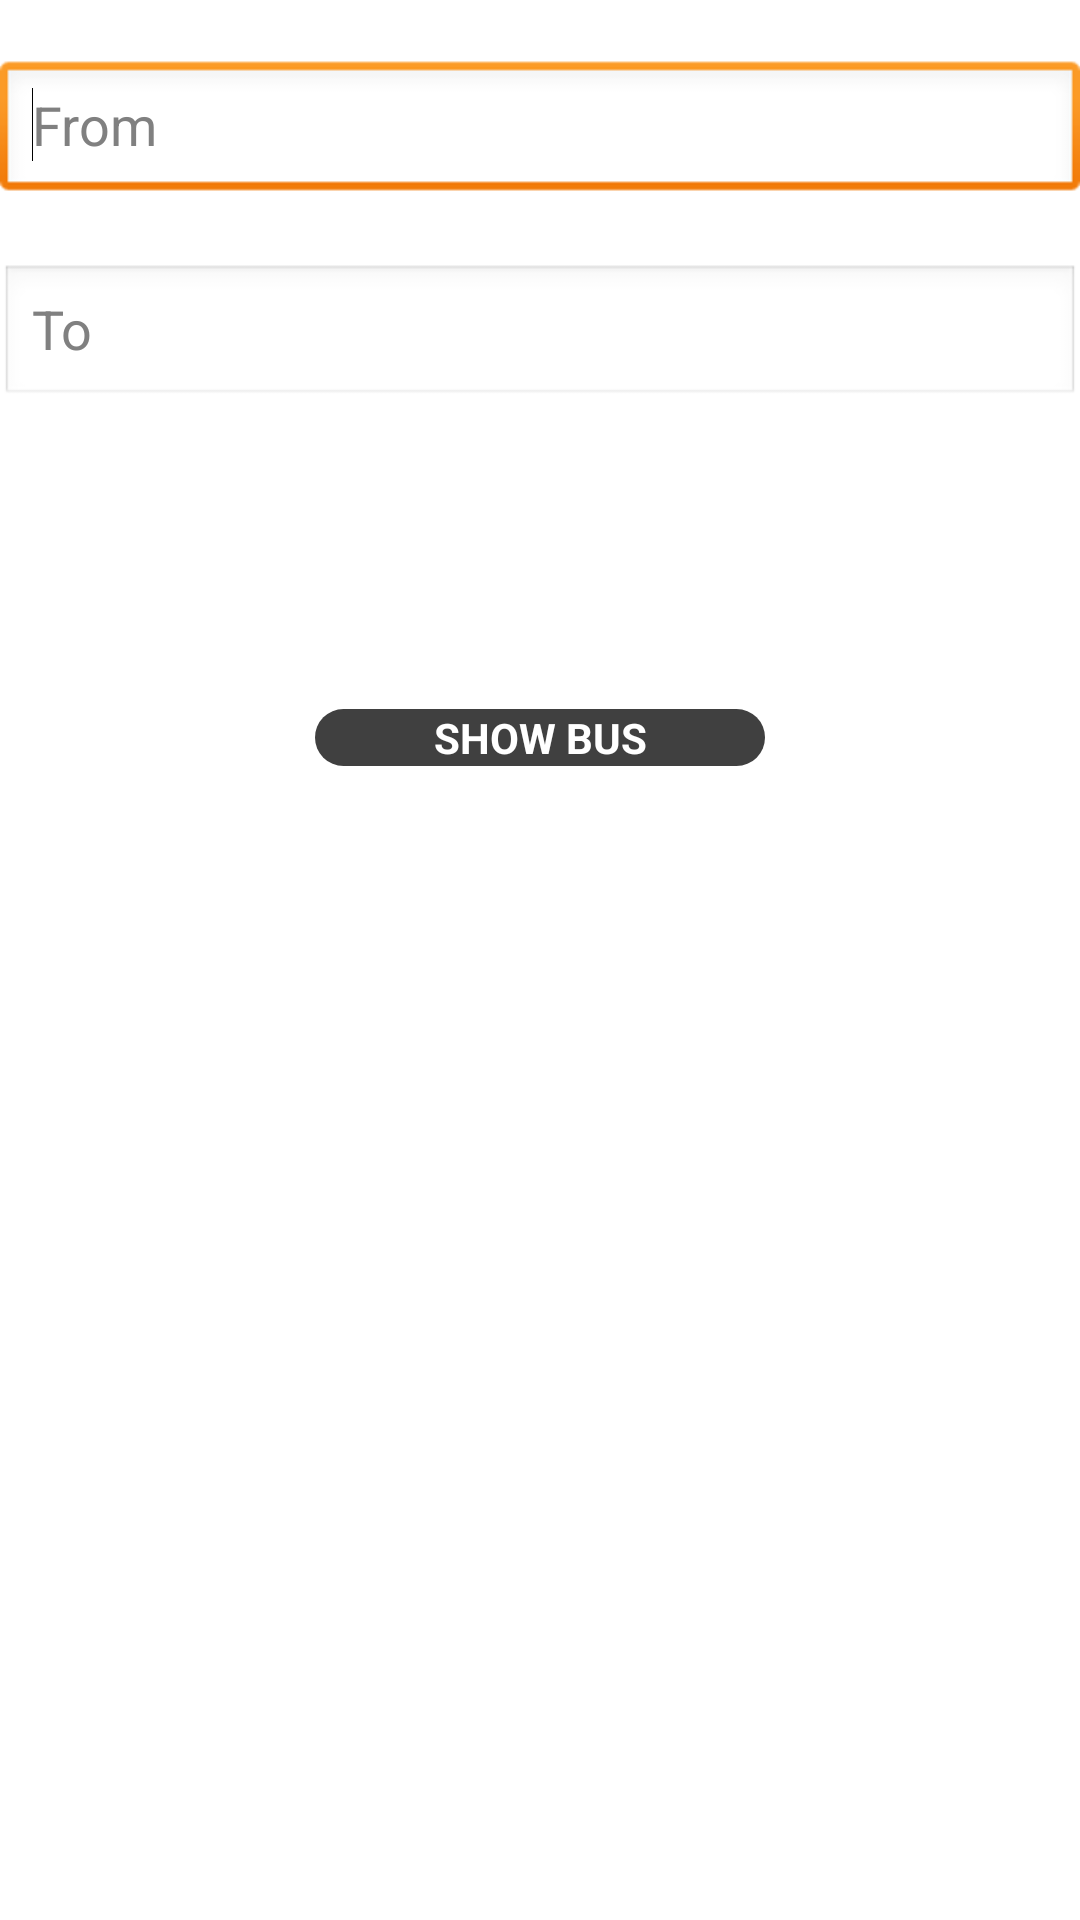

Reconstruct the res/layout file that produces this screen, plus the resources it refers to.
<!-- AndroidManifest.xml: application theme AppTheme -->
<!-- res/layout/activity_search_bus.xml -->
<?xml version="1.0" encoding="utf-8"?>
<LinearLayout xmlns:android="http://schemas.android.com/apk/res/android"
    android:layout_width="fill_parent"
    android:layout_height="fill_parent"
    android:orientation="vertical"
    android:layout_marginTop="20dp">

    <AutoCompleteTextView
        android:id="@+id/autoCompleteTextView1"
        android:layout_width="match_parent"
        android:layout_height="wrap_content"
        android:layout_marginTop="20dp"
        android:ems="10"
        android:text="" 
        android:hint="@string/from"
        android:nextFocusDown="@+id/autoCompleteTextView2">

        <requestFocus />
    </AutoCompleteTextView>

    <AutoCompleteTextView
        android:id="@+id/autoCompleteTextView2"
        android:layout_width="match_parent"
        android:layout_height="wrap_content"
        android:layout_marginTop="20dp"
        android:ems="10"
        android:text="" 
        android:hint="@string/to"
        android:nextFocusDown="@+id/editText1"/>
<LinearLayout android:id="@+id/calender" android:layout_width="fill_parent"
    android:layout_height="wrap_content"
    android:gravity="center_horizontal"
    android:visibility="invisible">
<EditText
android:id="@+id/editText1"
android:layout_width="wrap_content"
android:layout_height="wrap_content"
android:layout_marginTop="20dp"
android:ems="10"
android:inputType="date" 
style="@style/textbuttonendstyle"
android:nextFocusDown="@+id/spinner">


</EditText>
<ImageButton
android:id="@+id/imageButton1"
android:layout_width="wrap_content"
android:layout_height="wrap_content"
android:layout_marginTop="20dp"
android:contentDescription="@string/calender"
android:cropToPadding="true"
android:onClick="selectDate"
android:src="@drawable/icon_calendar" />
</LinearLayout>

<TextView
    android:id="@+id/textView1"
    android:layout_width="fill_parent"
    android:layout_height="wrap_content"
    android:layout_marginTop="20dp"
    android:gravity="center"
    android:text="@string/coach_prompt"
    android:visibility="gone" />

<LinearLayout android:id="@+id/coach" android:layout_width="match_parent"
    android:layout_height="wrap_content"
    android:gravity="center_horizontal"
    android:visibility="gone">

    <Spinner
        android:id="@+id/spinner"
        android:layout_width="match_parent"
        android:layout_height="wrap_content"
        android:layout_marginTop="5dp"
        android:background="@android:drawable/btn_dropdown"
        android:entries="@array/coach_array"
        android:prompt="@string/coach_prompt"
        android:spinnerMode="dropdown"
        android:visibility="gone" />

</LinearLayout>
<LinearLayout android:id="@+id/ok" android:layout_width="match_parent"
    android:layout_height="wrap_content"
    android:gravity="center"
    android:layout_marginTop="30dp">

<Button
    android:id="@+id/button1"
    android:layout_width="150dp"
    android:layout_height="wrap_content"
    android:background="@drawable/rounded_button"
    android:text="@string/ok"
    android:textColor="@color/white"
    android:textStyle="bold" />

</LinearLayout>
</LinearLayout>
<!-- resources referenced by this layout -->
<resources>
  <string-array name="coach_array">
          <item>Sleeper</item>
          <item>Seating</item>
          <item>Ac-Sleeper</item>
          <item>Ac-Seating</item>
      </string-array>
  <color name="white">#ffffff</color>
  <!-- drawable icon_calendar: png bitmap (drawable-hdpi, 1489 bytes) -->
  <!-- drawable rounded_button (drawable) -->
  <?xml version="1.0" encoding="utf-8"?>
  <shape xmlns:android="http://schemas.android.com/apk/res/android"
      android:shape="rectangle" android:padding="10dp">
  
   <solid android:color="#404040"/> 
      <corners
       android:bottomRightRadius="10dp"
       android:bottomLeftRadius="10dp"
    android:topLeftRadius="10dp"
    android:topRightRadius="10dp"/>
  
  </shape>
  <string name="calender">Select Date</string>
  <string name="coach_prompt">Select coach</string>
  <string name="from">From</string>
  <string name="ok">SHOW BUS</string>
  <string name="to">To</string>
  <style name="textbuttonendstyle">
          <item name="android:textSize">20.0sp</item>
          <item name="android:textColor">@color/button_text_color</item>
          <item name="android:layout_width">wrap_content</item>
          <item name="android:layout_height">wrap_content</item>
      </style>
  <style name="AppTheme" parent="AppBaseTheme">
          
      </style>
  <color name="button_text_color">#ff353535</color>
  <style name="AppBaseTheme" parent="android:Theme.Light">
          
      </style>
</resources>
